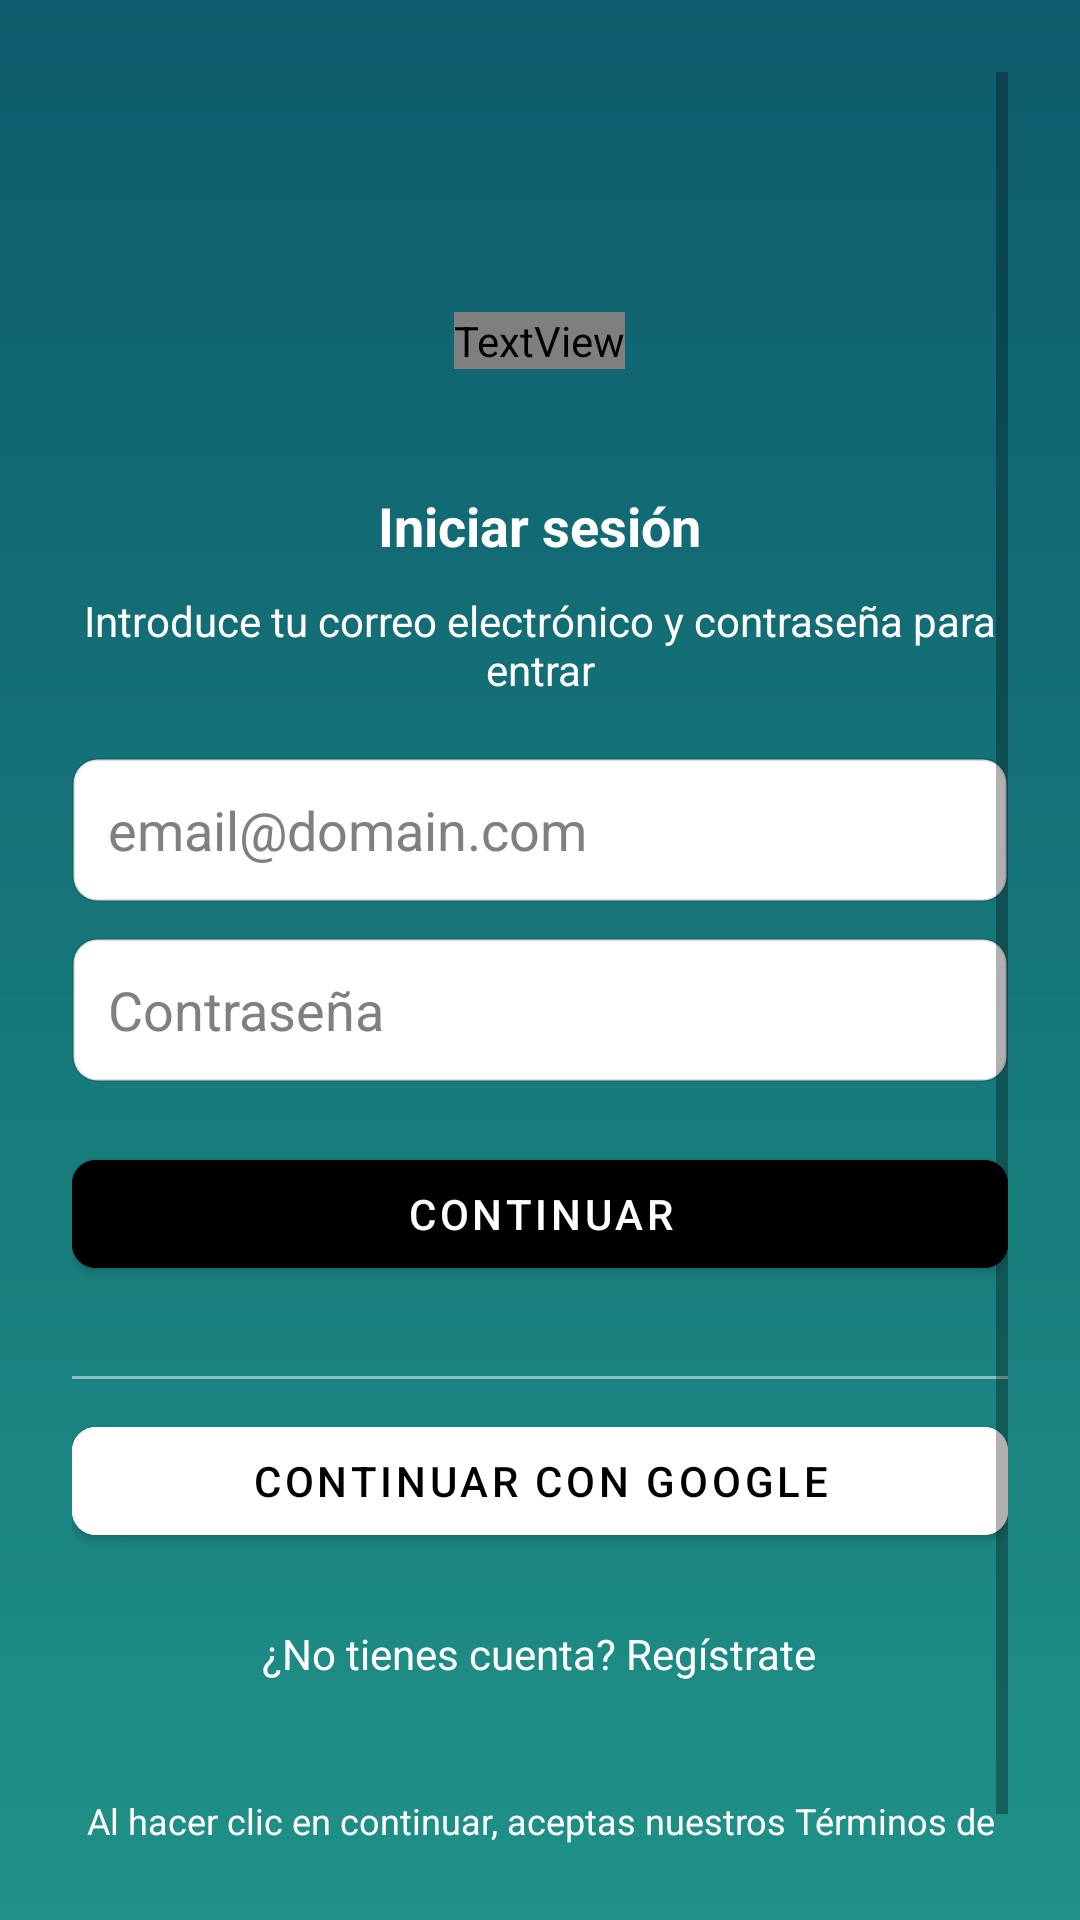

Reconstruct the res/layout file that produces this screen, plus the resources it refers to.
<!-- AndroidManifest.xml: application theme Theme.NOTESPK -->
<!-- res/layout/activity_login.xml -->
<?xml version="1.0" encoding="utf-8"?>
<ScrollView xmlns:android="http://schemas.android.com/apk/res/android"
    xmlns:app="http://schemas.android.com/apk/res-auto"
    android:layout_width="match_parent"
    android:layout_height="match_parent"
    android:background="@drawable/gradient_background"
    android:padding="24dp">

    <LinearLayout
        android:layout_width="match_parent"
        android:layout_height="wrap_content"
        android:orientation="vertical"
        android:gravity="center_horizontal">

        <TextView
            android:id="@+id/tvAppTitle"
            android:layout_width="wrap_content"
            android:layout_height="wrap_content"
            android:text="NOTE SPEAK"
            android:textStyle="bold"
            android:textSize="28sp"
            android:textColor="@android:color/white"
            android:fontFamily="@font/bungee_regular"
            android:layout_marginTop="80dp"
            android:contentDescription="Nombre de la aplicación"/>

        <TextView
            android:id="@+id/tvTitle"
            android:layout_width="wrap_content"
            android:layout_height="wrap_content"
            android:text="Iniciar sesión"
            android:textStyle="bold"
            android:textColor="@android:color/white"
            android:textSize="18sp"
            android:layout_marginTop="40dp"/>

        <TextView
            android:id="@+id/tvInstruction"
            android:layout_width="wrap_content"
            android:layout_height="wrap_content"
            android:text="Introduce tu correo electrónico y contraseña para entrar"
            android:textColor="@android:color/white"
            android:gravity="center"
            android:layout_marginTop="10dp"
            android:layout_marginBottom="20dp"
            android:textSize="14sp"/>

        
        <EditText
            android:id="@+id/etEmail"
            android:layout_width="match_parent"
            android:layout_height="48dp"
            android:hint="email@domain.com"
            android:inputType="textEmailAddress"
            android:background="@drawable/bg_edittext"
            android:paddingLeft="12dp"
            android:paddingRight="12dp"
            android:textColor="#000000"
            android:textColorHint="#808080"
            android:importantForAccessibility="yes"
            android:contentDescription="Campo para ingresar el correo electrónico" />

        
        <EditText
            android:id="@+id/etPassword"
            android:layout_width="match_parent"
            android:layout_height="48dp"
            android:layout_marginTop="12dp"
            android:hint="Contraseña"
            android:inputType="textPassword"
            android:background="@drawable/bg_edittext"
            android:paddingLeft="12dp"
            android:paddingRight="12dp"
            android:textColor="#000000"
            android:textColorHint="#808080"
            android:importantForAccessibility="yes"
            android:contentDescription="Campo para ingresar la contraseña" />

        
        <com.google.android.material.button.MaterialButton
            android:id="@+id/btnContinue"
            android:layout_width="match_parent"
            android:layout_height="48dp"
            android:text="CONTINUAR"
            android:contentDescription="Botón continuar. Iniciar sesión con correo y contraseña"
            android:layout_marginTop="20dp"
            android:paddingVertical="0dp"
            android:textColor="@android:color/white"
            app:cornerRadius="8dp"
            android:backgroundTint="#000000"/>

        <View
            android:layout_width="match_parent"
            android:layout_height="1dp"
            android:background="#80FFFFFF"
            android:layout_marginTop="30dp"
            android:layout_marginBottom="10dp"/>

        
        <com.google.android.material.button.MaterialButton
            android:id="@+id/btnGoogle"
            android:layout_width="match_parent"
            android:layout_height="48dp"
            android:text="CONTINUAR CON GOOGLE"
            android:contentDescription="Botón continuar con Google"
            app:icon="@drawable/ic_google"
            app:iconGravity="textStart"
            app:iconPadding="12dp"
            app:iconTint="@null"
            app:iconSize="24dp"
            android:backgroundTint="#FFFFFF"
            android:textColor="#000000"
            app:cornerRadius="8dp"/>

        <TextView
            android:id="@+id/tvCreateAccount"
            android:layout_width="wrap_content"
            android:layout_height="wrap_content"
            android:layout_marginTop="16dp"
            android:padding="8dp"
            android:text="¿No tienes cuenta? Regístrate"
            android:contentDescription="Crear una cuenta nueva"
            android:textColor="#FFFFFF"
            android:textSize="14sp"/>

        
        <TextView
            android:id="@+id/tvTerms"
            android:layout_width="match_parent"
            android:layout_height="wrap_content"
            android:text="@string/login_terms_notice"
            android:textColor="@android:color/white"
            android:textSize="12sp"
            android:gravity="center"
            android:lineSpacingMultiplier="1.2"
            android:layout_marginTop="30dp"
            android:layout_marginBottom="20dp"/>

    </LinearLayout>
</ScrollView>
<!-- resources referenced by this layout -->
<resources>
  <!-- drawable bg_edittext (drawable) -->
  <?xml version="1.0" encoding="utf-8"?>
  <shape xmlns:android="http://schemas.android.com/apk/res/android"
      android:shape="rectangle">
      <solid android:color="#FFFFFFFF"/>
      <corners android:radius="8dp"/>
      <stroke android:width="1dp" android:color="#22000000"/>
      <padding android:left="8dp" android:top="8dp" android:right="8dp" android:bottom="8dp"/>
  </shape>
  <!-- drawable gradient_background (drawable) -->
  <?xml version="1.0" encoding="utf-8"?>
  <shape xmlns:android="http://schemas.android.com/apk/res/android"
      android:shape="rectangle">
  
      <gradient
          android:startColor="#0D5C6D"
          android:endColor="#1F9187"
          android:angle="270"/>
  </shape>
  <string name="login_terms_notice">Al hacer clic en continuar, aceptas nuestros Términos de Servicio y nuestra Política de Privacidad</string>
  <style name="Theme.NOTESPK" parent="Theme.MaterialComponents.DayNight.NoActionBar">
          <item name="colorPrimary">@color/teal_700</item>
          <item name="colorPrimaryVariant">@color/teal_200</item>
          <item name="colorOnPrimary">@color/white</item>
          <item name="colorSecondary">@color/black</item>
      </style>
  <!-- not gathered from this repository: default colours our renderer supplied (Android Studio template values) -->
  <color name="teal_200">#FF03DAC5</color>
  <color name="teal_700">#FF018786</color>
  <color name="black">#FF000000</color>
  <color name="white">#FFFFFFFF</color>
</resources>
